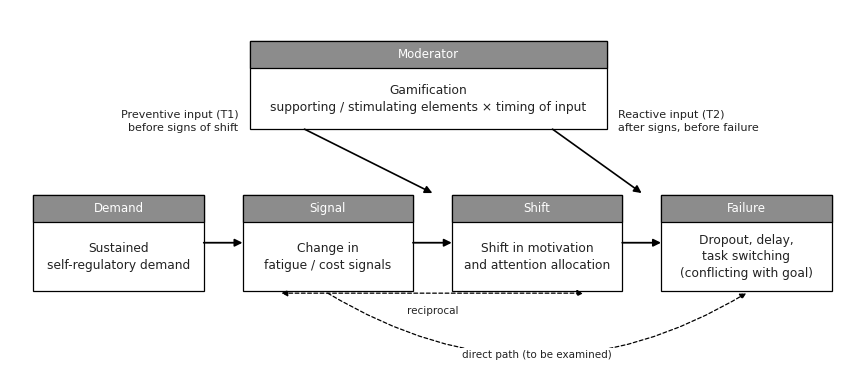

Write Python code to recreate this figure. (Note: this script raises an exception after producing the figure.)
import json, numpy as np, matplotlib
matplotlib.use('Agg')
import matplotlib.pyplot as plt
from matplotlib.patches import Rectangle, FancyArrowPatch
plt.rcParams.update({'font.family': 'DejaVu Sans', 'font.size': 9, 'axes.unicode_minus': False})
GREY_H = '#8c8c8c'; BLACK = '#000000'; DARK = '#222222'

def hbox(ax, x, y, w, h, header, body, hh=0.36, fs=9, hfs=8.5, bold=False):
    """journal-style box: grey header band + white body, thin black border"""
    ax.add_patch(Rectangle((x, y), w, h, fc='white', ec=BLACK, lw=0.9))
    ax.add_patch(Rectangle((x, y + h - hh), w, hh, fc=GREY_H, ec=BLACK, lw=0.9))
    ax.text(x + w/2, y + h - hh/2, header, ha='center', va='center', fontsize=hfs, color='white')
    ax.text(x + w/2, y + (h - hh)/2, body, ha='center', va='center', fontsize=fs, color=DARK,
            linespacing=1.35, fontweight='bold' if bold else 'normal')

def arrow(ax, p, q, ls='-', lw=1.2, style='-|>', ms=11, conn=None):
    ax.add_patch(FancyArrowPatch(p, q, arrowstyle=style, color=BLACK, lw=lw, ls=ls, mutation_scale=ms,
                                 shrinkA=0, shrinkB=0, connectionstyle=conn or 'arc3,rad=0'))

# ---------------- Fig. 1 ----------------
fig, ax = plt.subplots(figsize=(10.8, 4.6), dpi=300)
ax.set_xlim(0, 10.8); ax.set_ylim(0, 4.6); ax.axis('off')
w, h, y0 = 2.2, 1.25, 0.95
xs = [0.3, 3.0, 5.7, 8.4]
heads = ['Demand', 'Signal', 'Shift', 'Failure']
bodies = ['Sustained\nself-regulatory demand',
          'Change in\nfatigue / cost signals',
          'Shift in motivation\nand attention allocation',
          'Dropout, delay,\ntask switching\n(conflicting with goal)']
for x, hd, bd in zip(xs, heads, bodies):
    hbox(ax, x, y0, w, h, hd, bd, fs=8.8)
for i in range(3):
    arrow(ax, (xs[i] + w, y0 + h/2), (xs[i+1], y0 + h/2), lw=1.3)
# reciprocal (Signal <-> Shift) and direct path (Signal -> Failure), dashed, below
arrow(ax, (xs[1] + 0.5, y0 - 0.03), (xs[2] + w - 0.5, y0 - 0.03), ls=(0, (3, 2)), lw=0.9, style='<|-|>', ms=9)
ax.text((xs[1] + xs[2] + w) / 2, y0 - 0.2, 'reciprocal', ha='center', va='top', fontsize=7.5, color=DARK)
arrow(ax, (xs[1] + w/2, y0 - 0.03), (xs[3] + w/2, y0 - 0.03), ls=(0, (3, 2)), lw=0.9, ms=9, conn='arc3,rad=0.3')
ax.text((xs[1] + xs[3] + w) / 2, 0.12, 'direct path (to be examined)', ha='center', va='center', fontsize=7.5, color=DARK, bbox=dict(fc='white', ec='none', pad=1.5))
# moderator
gx, gy, gw, gh = 3.1, 3.05, 4.6, 1.15
hbox(ax, gx, gy, gw, gh, 'Moderator', 'Gamification\nsupporting / stimulating elements × timing of input', fs=8.8)
t1x = (xs[1] + w + xs[2]) / 2; t2x = (xs[2] + w + xs[3]) / 2
arrow(ax, (gx + 0.7, gy), (t1x, y0 + h + 0.02), lw=1.2)
arrow(ax, (gx + gw - 0.7, gy), (t2x, y0 + h + 0.02), lw=1.2)
ax.text(gx - 0.15, gy + 0.1, 'Preventive input (T1)\nbefore signs of shift', ha='right', va='center', fontsize=8, color=DARK, linespacing=1.3)
ax.text(gx + gw + 0.15, gy + 0.1, 'Reactive input (T2)\nafter signs, before failure', ha='left', va='center', fontsize=8, color=DARK, linespacing=1.3)
fig.savefig('../figures/Fig1_conceptual_structure.png', bbox_inches='tight', pad_inches=0.12)

# ---------------- Fig. 2 ----------------
fig, ax = plt.subplots(figsize=(8.8, 4.9), dpi=300)
ax.set_xlim(0, 8.8); ax.set_ylim(0, 5.1); ax.axis('off')
cw, ch = 2.8, 1.35; x1, x2 = 2.55, 5.65; yT, yB = 2.55, 1.0; hh = 0.55
# column headers (grey bands)
for x, t in ((x1, 'Preventive input (T1)\nbefore signs of shift'), (x2, 'Reactive input (T2)\nafter signs, before failure')):
    ax.add_patch(Rectangle((x, yT + ch + 0.15), cw, hh, fc=GREY_H, ec=BLACK, lw=0.9))
    ax.text(x + cw/2, yT + ch + 0.15 + hh/2, t, ha='center', va='center', fontsize=8.2, color='white', linespacing=1.3)
# row headers
for y, t in ((yT, 'Supporting elements\nraise the value of\nthe task itself'), (yB, 'Stimulating elements\nintervene through\nstimuli outside the task')):
    ax.add_patch(Rectangle((0.15, y), 2.15, ch, fc='#e8e8e8', ec=BLACK, lw=0.9))
    ax.text(0.15 + 2.15/2, y + ch/2, t, ha='center', va='center', fontsize=8.2, color=DARK, linespacing=1.35)
cells = [(x1, yT, 'Study 1', 'Does early input delay\nthe shift?', '(H2a)'),
         (x2, yT, 'Study 2', 'Does input after the signs\nsustain goal behavior?', '(H2a)'),
         (x1, yB, 'Study 3', 'Does the benefit fade or\nreverse with exposure?', '(H2b)'),
         (x2, yB, 'Study 4', 'Do rewards still work\nafter the shift?', '(H2c)')]
for x, y, s, q, hyp in cells:
    ax.add_patch(Rectangle((x, y), cw, ch, fc='white', ec=BLACK, lw=0.9))
    ax.text(x + cw/2, y + ch - 0.28, s, ha='center', va='center', fontsize=9, fontweight='bold', color=DARK)
    ax.text(x + cw/2, y + ch/2 - 0.05, q, ha='center', va='center', fontsize=8.4, color=DARK, linespacing=1.35)
    ax.text(x + cw/2, y + 0.22, hyp, ha='center', va='center', fontsize=8.2, color=DARK)
ax.text(4.4, 0.42, 'Common basis: same task and measures · goal-intention check · matched controls · timing separated from exposure time',
        ha='center', va='center', fontsize=7.6, color=DARK, bbox=dict(boxstyle='square,pad=0.45', fc='white', ec=BLACK, lw=0.8))
fig.savefig('../figures/Fig2_research_program.png', bbox_inches='tight', pad_inches=0.12)

# ---------------- Fig. 3 ----------------
plt.rcParams.update({'axes.spines.top': False, 'axes.spines.right': False, 'axes.edgecolor': '#888', 'axes.linewidth': 0.8})
R = json.load(open('../results/sim_results.json')); S = json.load(open('../results/sens.json'))
CONDS = ['control', 'buffer_T1', 'buffer_T2', 'double_T1', 'double_T2']
LAB = {'control': 'Control', 'buffer_T1': 'Supporting·T1', 'buffer_T2': 'Supporting·T2', 'double_T1': 'Stimulating·T1', 'double_T2': 'Stimulating·T2'}
STY = {'control': dict(color='#6b6b6b', ls='-', lw=2.2),
       'buffer_T1': dict(color='#1f5fa8', ls='-', lw=2.0), 'buffer_T2': dict(color='#1f5fa8', ls='--', lw=2.0),
       'double_T1': dict(color='#c8641e', ls='-', lw=2.0), 'double_T2': dict(color='#c8641e', ls='--', lw=2.0)}
fig = plt.figure(figsize=(10.5, 7.6), dpi=300)
gs = fig.add_gridspec(2, 2, hspace=0.42, wspace=0.42)
def survival_panel(ax, model, title):
    for c in CONDS:
        d = R['res'][model][c]; ax.plot(d['ts'], np.array(d['surv'])*100, label=LAB[c], **STY[c])
    ax.axhline(50, color='#bbb', lw=0.8, ls=':')
    ax.set_xlim(0, 60); ax.set_ylim(0, 100); ax.set_xlabel('Time on task (min)'); ax.set_ylabel('Survival (%)')
    ax.set_title(title, loc='left', fontsize=10, fontweight='bold'); ax.grid(axis='y', color='#eee', lw=0.6)
    ys = sorted([(R['res'][model][c]['surv'][-1]*100, c) for c in CONDS]); placed = []
    for y, c in ys:
        yy = y if not placed else max(y, placed[-1] + 7); placed.append(yy)
        ax.annotate(LAB[c], (60, y), xytext=(62, yy), textcoords='data', fontsize=7.5, color=STY[c]['color'], va='center',
                    arrowprops=dict(arrowstyle='-', color='#bbb', lw=0.6) if abs(yy - y) > 1 else None, annotation_clip=False)
    ax.set_xlim(0, 60)
ax1 = fig.add_subplot(gs[0, 0]); survival_panel(ax1, 'base', '(a) Baseline variant: survival by condition')
ax2 = fig.add_subplot(gs[0, 1]); survival_panel(ax2, 'shift', '(b) Shift-response variant: survival by condition')
ax3 = fig.add_subplot(gs[1, 0])
cells = CONDS[1:]; x = np.arange(len(cells)); w = 0.36
m_o = [R['res']['base'][c]['median'] for c in cells]; m_p = [R['res']['shift'][c]['median'] for c in cells]
ctrl = R['res']['base']['control']['median']
b1 = ax3.bar(x - w/2, m_o, w, color='#9ab6d8', edgecolor='white', label='Baseline variant')
b2 = ax3.bar(x + w/2, m_p, w, color='#1f5fa8', edgecolor='white', label='Shift-response variant')
ax3.axhline(ctrl, color='#6b6b6b', lw=1.4); ax3.text(1.5, ctrl + 0.8, f'Control {ctrl:.1f} min', fontsize=7.5, color='#6b6b6b', ha='center', bbox=dict(fc='white', ec='none', pad=1))
for bars in (b1, b2):
    for b in bars: ax3.text(b.get_x() + b.get_width()/2, b.get_height() + 0.5, f'{b.get_height():.1f}', ha='center', fontsize=7.5, color='#333')
ax3.set_xticks(x); ax3.set_xticklabels([LAB[c] for c in cells], fontsize=8); ax3.set_ylabel('Median survival time (min)'); ax3.set_ylim(0, 46)
ax3.set_title('(c) Median survival time by condition', loc='left', fontsize=10, fontweight='bold')
ax3.legend(frameon=False, fontsize=8, loc='upper right'); ax3.grid(axis='y', color='#eee', lw=0.6)
ax3.annotate('largest gap between variants', (x[3], max(m_o[3], m_p[3]) + 4), ha='center', fontsize=8, fontweight='bold', color='#c8641e')
ax4 = fig.add_subplot(gs[1, 1])
g = np.array(S['double_T1']); lams = np.array(S['lams']); gams = np.array(S['gams']); vmax = np.abs(g).max()
im = ax4.imshow(g, origin='lower', aspect='auto', cmap='RdBu', vmin=-vmax, vmax=vmax, extent=[lams[0], lams[-1], gams[0], gams[-1]])
cs = ax4.contour(lams, gams, g, levels=[0], colors='black', linewidths=1.2); ax4.clabel(cs, fmt={0: 'zero effect'}, fontsize=7.5)
ax4.plot([0.06], [0.60], marker='o', color='black', ms=5); ax4.annotate('default', (0.06, 0.60), xytext=(5, 5), textcoords='offset points', fontsize=7.5)
ax4.set_xlabel('Reward habituation rate λ (1/min)'); ax4.set_ylabel('Expectation–reward gap sensitivity γ')
ax4.set_title('(d) Baseline variant, Stimulating·T1: difference in median\n     survival time vs. control (min)', loc='left', fontsize=10, fontweight='bold')
cb = fig.colorbar(im, ax=ax4, fraction=0.046, pad=0.03); cb.set_label('delay (+) / acceleration (−)', fontsize=8)
ax4.text(0.005, 0.95, 'delay', fontsize=8, color='#1f5fa8'); ax4.text(0.088, 0.05, 'acceleration', fontsize=8, color='#b03a2e')
fig.savefig('../figures/Fig3_simulation_2x2.png', bbox_inches='tight')
print('saved')
